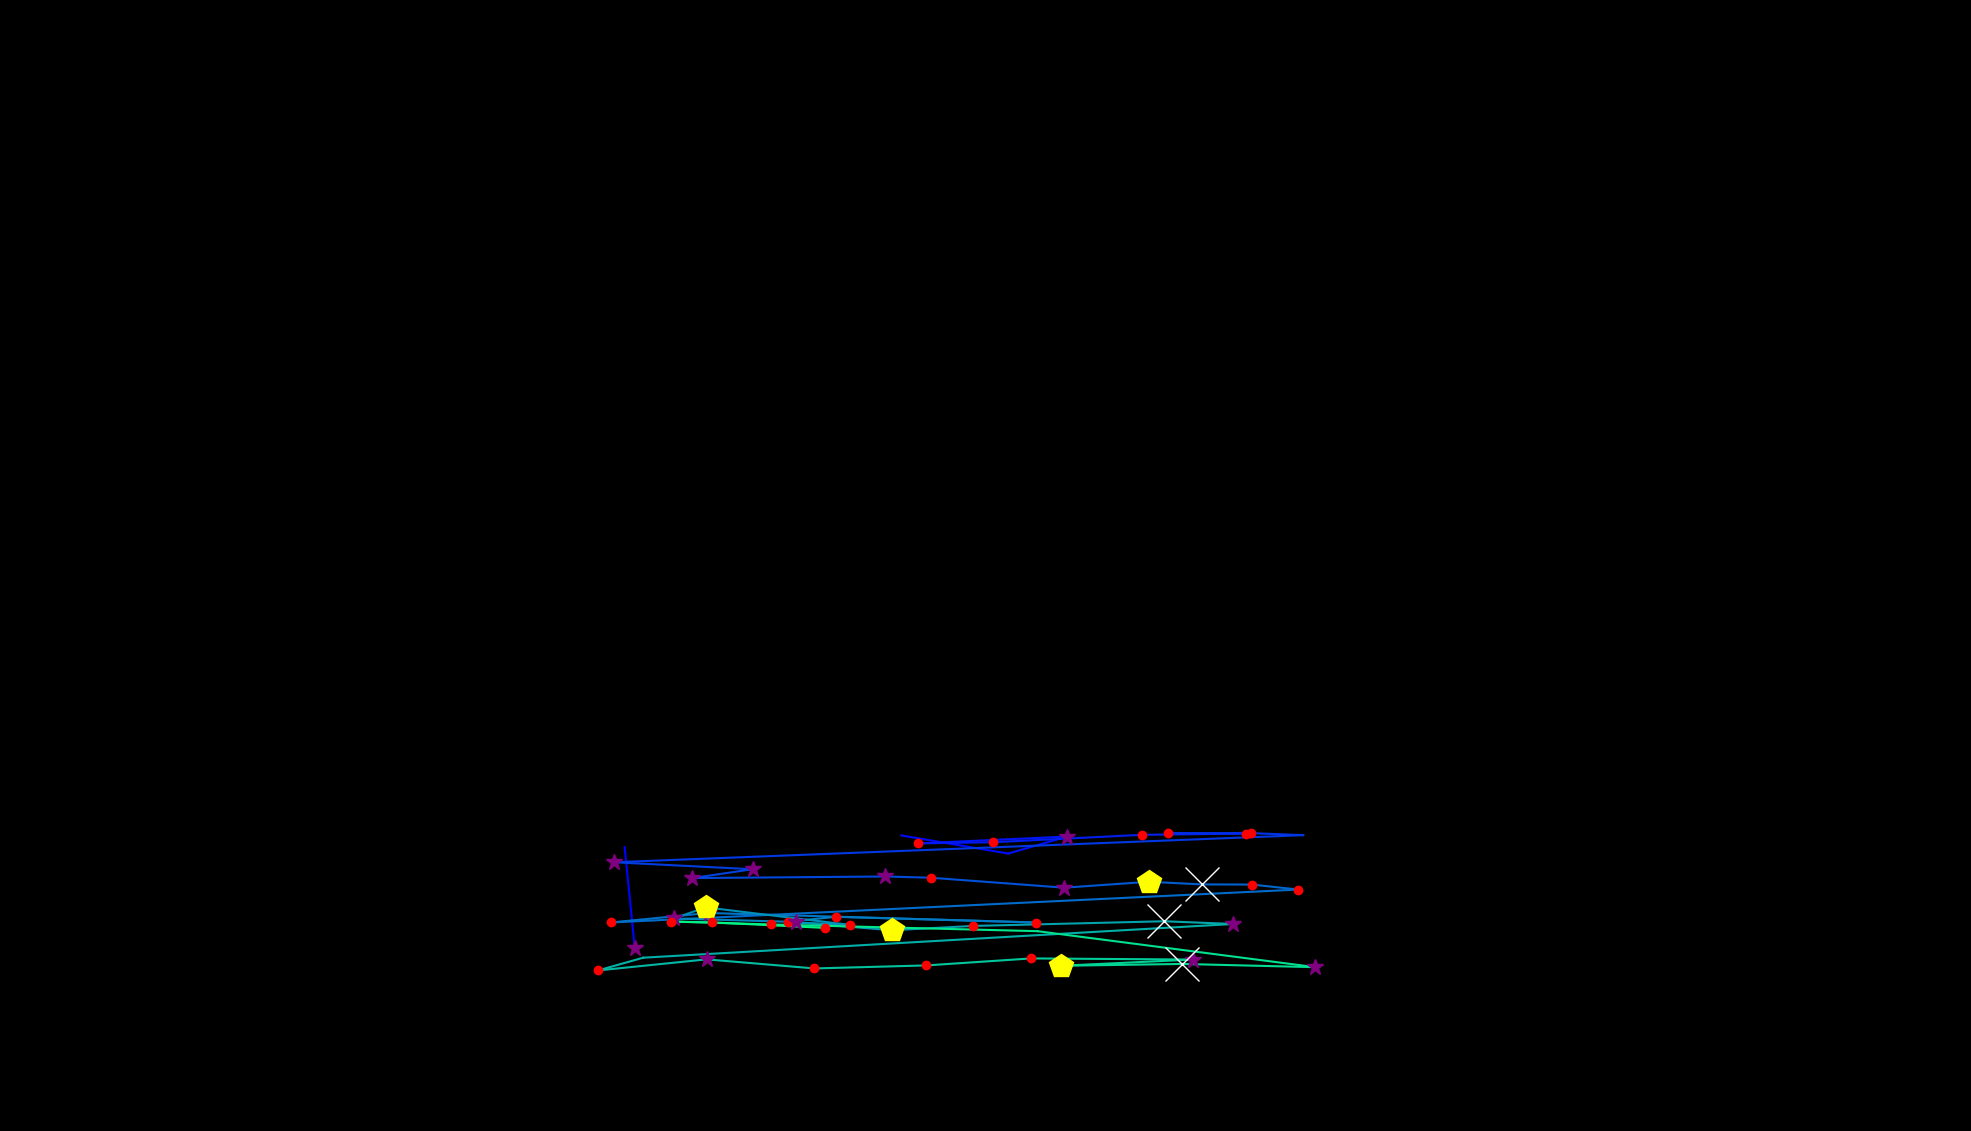

The file beside this chart, header and first rows:
, fixation_id, timestamp, avg_gaze_x, avg_gaze_y, duration
0, 311.0, 111668, 824.3, 238.1, 277.1
1, 312.0, 112006, 811.2, 368.6, 24.1
2, 314.0, 112849, 1171, 383.8, 60.24
3, 315.0, 113102, 1309, 360.3, 24.1
4, 316.0, 113367, 1386, 382.4, 265.1
5, 317.0, 113680, 1193, 373.5, 204.8
6, 318.0, 113909, 1290, 375, 228.9
7, 319.0, 114162, 1483, 384.7, 216.9
8, 320.0, 114524, 1618, 386.3, 120.5
9, 321.0, 114680, 1517, 386.7, 168.7
10, 322.0, 114897, 1625, 386.8, 204.8
11, 323.0, 115403, 1692, 384.2, 0.0
12, 324.0, 115488, 797.1, 349, 349.4
13, 325.0, 115897, 977.4, 339.9, 373.5
14, 326.0, 116295, 899, 328.5, 289.2
15, 327.0, 116608, 1150, 330.5, 397.6
16, 328.0, 117030, 1209, 328.9, 144.6
17, 329.0, 117247, 1382, 316, 301.2
18, 330.0, 117572, 1492, 323.7, 482
19, 331.0, 118150, 1561, 320.3, 1349
20, 332.0, 119524, 1626, 320, 180.7
21, 333.0, 119729, 1686, 313.6, 144.6
22, 334.0, 119982, 793.7, 270.8, 180.7
23, 335.0, 120211, 920.3, 283.1, 265.1
24, 336.0, 120608, 1346, 270.8, 144.6
25, 337.0, 120789, 1086, 278.2, 156.6
26, 338.0, 120994, 1023, 271.8, 192.8
27, 339.0, 121211, 875, 276, 253
28, 340.0, 121488, 916.6, 290.4, 542.2
29, 341.0, 122102, 1104, 267.6, 120.5
30, 342.0, 122247, 1034, 270.9, 397.6
31, 343.0, 122669, 1158, 260.7, 469.9
32, 344.0, 123175, 1264, 266.3, 144.6
33, 345.0, 123343, 1512, 272.4, 698.8
34, 346.0, 124066, 1601, 268.9, 337.4
35, 347.0, 124464, 835.3, 225.1, 108.4
36, 348.0, 124597, 776.6, 208.5, 216.9
37, 349.0, 124946, 917.7, 222.9, 361.5
38, 350.0, 125356, 1058, 211.1, 241
39, 351.0, 125657, 1203, 215.1, 241
40, 352.0, 125958, 1339, 224.1, 132.5
41, 353.0, 126187, 1549, 222.7, 361.5
42, 354.0, 126585, 1378, 214.6, 469.9
43, 355.0, 127115, 1535, 217, 855.5
44, 356.0, 128006, 1708, 212.7, 313.3
45, 357.0, 128368, 1347, 259.5, 108.4
46, 358.0, 128645, 1001, 268.2, 144.6
47, 359.0, 128814, 871.3, 272, 156.6
48, 360.0, 129067, 924.2, 271, 144.6
49, 361.0, 129332, 1071, 263.8, 132.5
